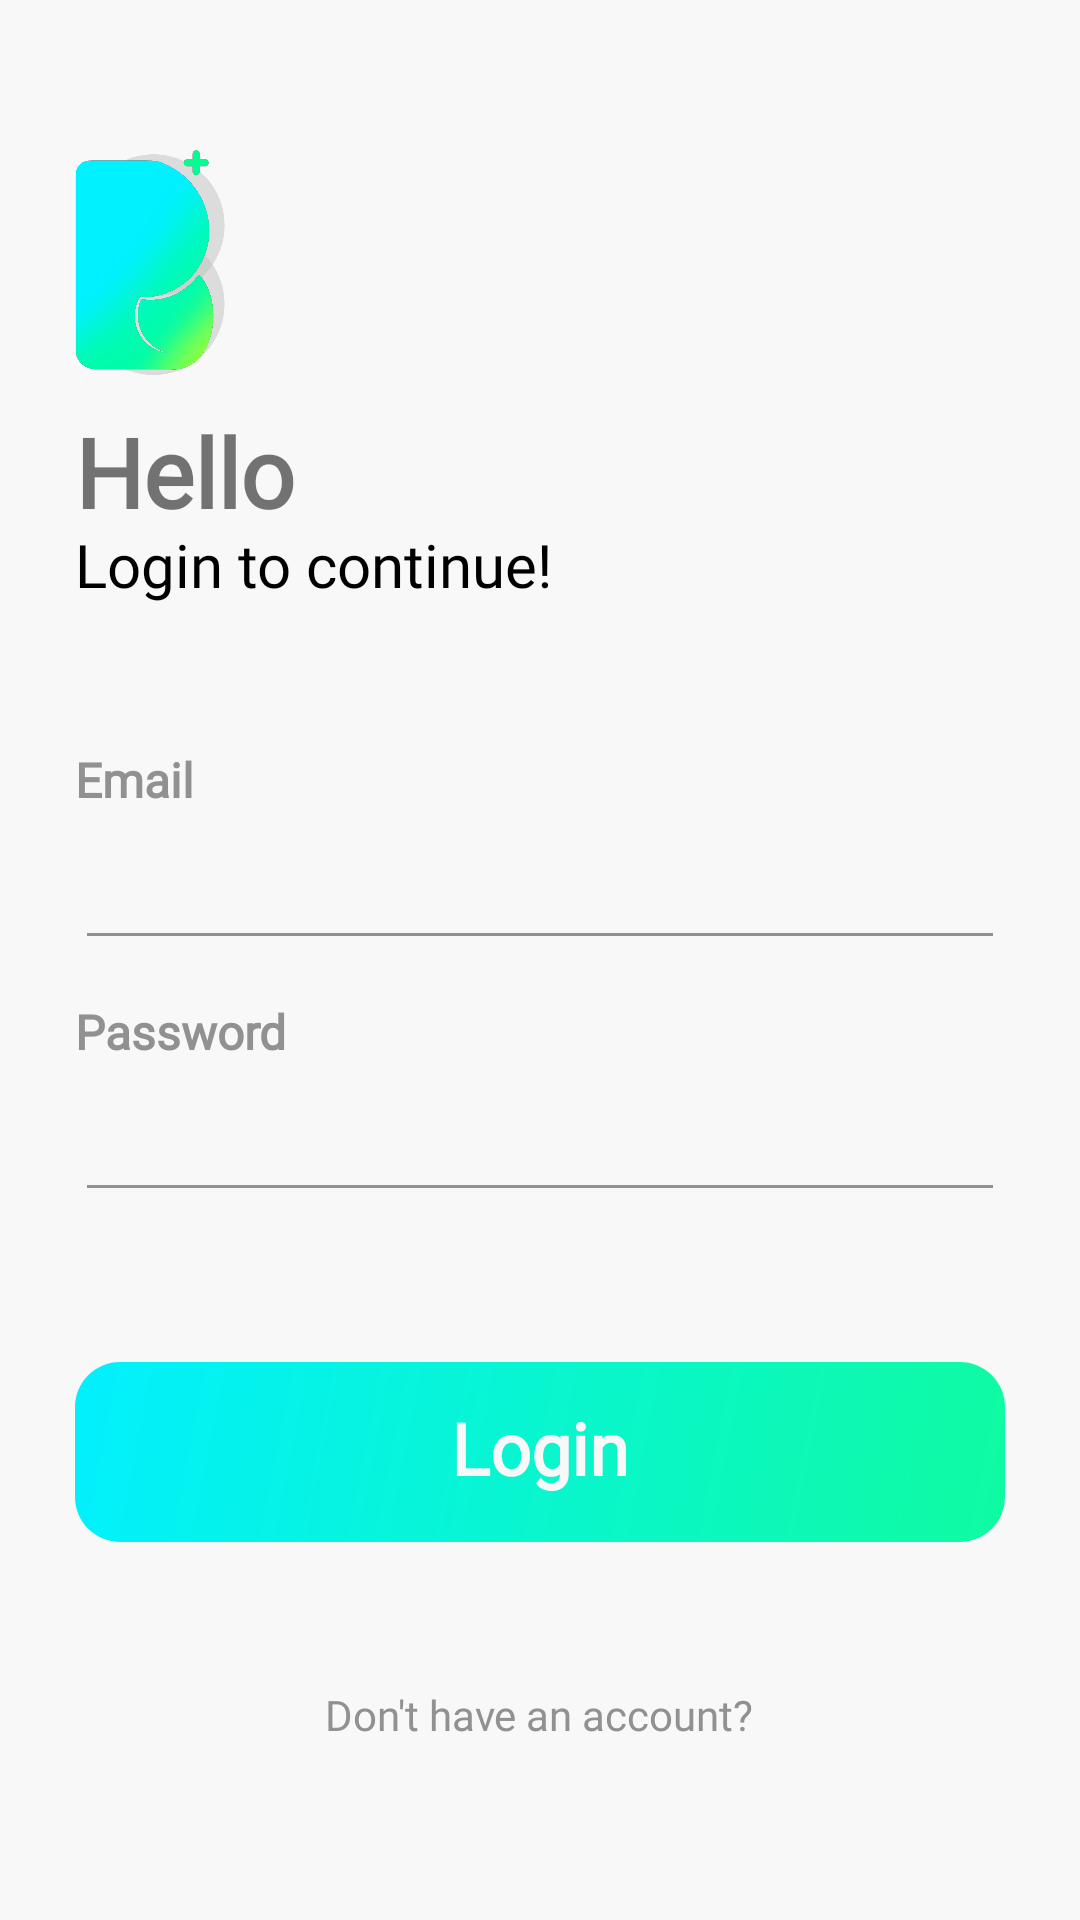

Here is an Android app screen rendered from its layout file. Give the layout XML and the strings, colors and styles it references.
<!-- AndroidManifest.xml: application theme Theme.BluejackPharmacy -->
<!-- res/layout/activity_login.xml -->
<?xml version="1.0" encoding="utf-8"?>
<LinearLayout xmlns:android="http://schemas.android.com/apk/res/android"
    xmlns:app="http://schemas.android.com/apk/res-auto"
    xmlns:tools="http://schemas.android.com/tools"
    android:layout_width="match_parent"
    android:layout_height="match_parent"
    android:orientation="vertical"
    android:gravity="bottom"
    android:paddingHorizontal="25dp"
    android:paddingVertical="50dp"
    android:background="@color/white"
    tools:context=".activity.LoginActivity">


    <ImageView
        android:layout_width="75dp"
        android:layout_height="75dp"
        android:scaleType="fitStart"
        android:layout_marginBottom="15dp"
        android:src="@drawable/logo"/>

    <TextView
        android:id="@+id/title"
        android:layout_width="wrap_content"
        android:layout_height="wrap_content"
        android:includeFontPadding="false"
        android:fontFamily="@font/poppins"
        android:textFontWeight="600"
        android:textSize="32sp"
        android:text="Hello" />

    <TextView
        android:layout_width="wrap_content"
        android:layout_height="wrap_content"
        android:layout_marginBottom="50dp"
        android:includeFontPadding="false"
        android:fontFamily="@font/poppins"
        android:textFontWeight="400"
        android:textSize="20sp"
        android:textColor="@color/pure_black"
        android:text="Login to continue!" />

    <TextView
        android:layout_width="wrap_content"
        android:layout_height="wrap_content"
        android:includeFontPadding="false"
        android:fontFamily="@font/poppins"
        android:textFontWeight="600"
        android:textSize="16sp"
        android:textColor="@color/grey"
        android:text="Email" />

    <EditText
        android:id="@+id/email"
        android:layout_width="match_parent"
        android:layout_marginBottom="15dp"
        android:fontFamily="@font/poppins"
        android:textFontWeight="400"
        android:textSize="20sp"
        android:textColor="@color/pure_black"
        android:layout_height="50dp"
        android:inputType="textEmailAddress"
        android:backgroundTint="@color/grey"
        android:drawableRight="@drawable/empty"/>

    <TextView
        android:layout_width="wrap_content"
        android:layout_height="wrap_content"
        android:includeFontPadding="false"
        android:fontFamily="@font/poppins"
        android:textFontWeight="600"
        android:textSize="16sp"
        android:textColor="@color/grey"
        android:text="Password" />

    <EditText
        android:id="@+id/password"
        android:layout_width="match_parent"
        android:layout_marginBottom="50dp"
        android:fontFamily="@font/poppins"
        android:textFontWeight="400"
        android:textSize="20sp"
        android:textColor="@color/pure_black"
        android:inputType="textPassword"
        android:layout_height="50dp"
        android:backgroundTint="@color/grey"
        android:drawableRight="@drawable/empty"/>

    <androidx.appcompat.widget.AppCompatButton
        android:id="@+id/login"
        android:layout_width="match_parent"
        android:layout_height="60dp"
        android:layout_marginBottom="50dp"
        style="@style/Widget.AppCompat.Button.Borderless"
        android:includeFontPadding="false"
        android:fontFamily="@font/poppins"
        android:textFontWeight="600"
        android:textSize="24sp"
        android:textColor="@color/white"
        android:background="@drawable/rounded_gradient_15"
        android:textAllCaps="false"
        android:text="Login"
        />

    <TextView
        android:layout_width="wrap_content"
        android:layout_height="wrap_content"
        android:layout_gravity="center"
        android:includeFontPadding="false"
        android:fontFamily="@font/poppins"
        android:textFontWeight="400"
        android:textSize="14sp"
        android:textColor="@color/grey"
        android:text="Don't have an account?" />

    <androidx.appcompat.widget.AppCompatButton
        android:id="@+id/toRegister"
        android:layout_width="wrap_content"
        android:layout_height="wrap_content"
        android:layout_gravity="center"
        style="@style/Widget.AppCompat.Button.Borderless"
        android:includeFontPadding="false"
        android:fontFamily="@font/poppins"
        android:textFontWeight="600"
        android:textSize="20sp"
        android:textAllCaps="true"
        android:text="Register"
        />

</LinearLayout>
<!-- resources referenced by this layout -->
<resources>
  <color name="grey">#FF919191</color>
  <color name="pure_black">#FF000000</color>
  <color name="white">#FFF8F8F8</color>
  <!-- drawable logo: png bitmap (drawable, 779836 bytes) -->
  <!-- drawable rounded_gradient_15 (drawable) -->
  <shape xmlns:android="http://schemas.android.com/apk/res/android"
      android:shape="rectangle">
      <gradient
          android:angle="135"
          android:startColor="@color/acc_green"
          android:endColor="@color/acc_blue"
          android:type="linear"/>
  
      <corners android:radius="15dp" />
  
  </shape>
  <style name="Theme.BluejackPharmacy" parent="Theme.MaterialComponents.Light.DarkActionBar">
          
          <item name="colorPrimary">@color/purple_500</item>
          <item name="colorPrimaryVariant">@color/purple_700</item>
          <item name="colorOnPrimary">@color/white</item>
          
          <item name="colorSecondary">@color/teal_200</item>
          <item name="colorSecondaryVariant">@color/teal_700</item>
          <item name="colorOnSecondary">@color/black</item>
          
          <item name="android:statusBarColor">?attr/colorPrimaryVariant</item>
          
      </style>
  <color name="acc_green">#FF0FFBA1</color>
  <color name="acc_blue">#FF02F0FE</color>
  <color name="purple_500">#FF6200EE</color>
  <color name="purple_700">#FF3700B3</color>
  <color name="teal_200">#FF03DAC5</color>
  <color name="teal_700">#FF018786</color>
  <color name="black">#FF181818</color>
</resources>
